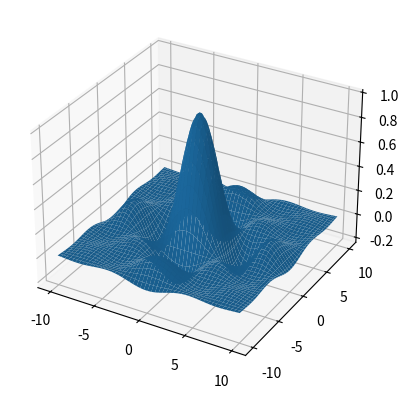

Python code for this plot:
# Построение трехмерной поверхности для функции вида z = f(x, y)

import matplotlib.pyplot as plt
import numpy as np


def makeData ():
    # Строим сетку в интервале от -10 до 10, имеющую 100 отсчетов по обеим координатам
    x = np.linspace (-10, 10, 100)
    y = np.linspace (-10, 10, 100)

    # Создаем двумерную матрицу-сетку
    xgrid, ygrid = np.meshgrid(x, y)

    # В узлах рассчитываем значение функции
    z = np.sin(xgrid) * np.sin(ygrid) / (xgrid * ygrid)
    return xgrid, ygrid, z


if __name__ == '__main__':
    x, y, z = makeData()

    fig = plt.figure()
    axes = fig.add_subplot(projection='3d')
    axes.plot_surface(x, y, z)
    plt.show()
